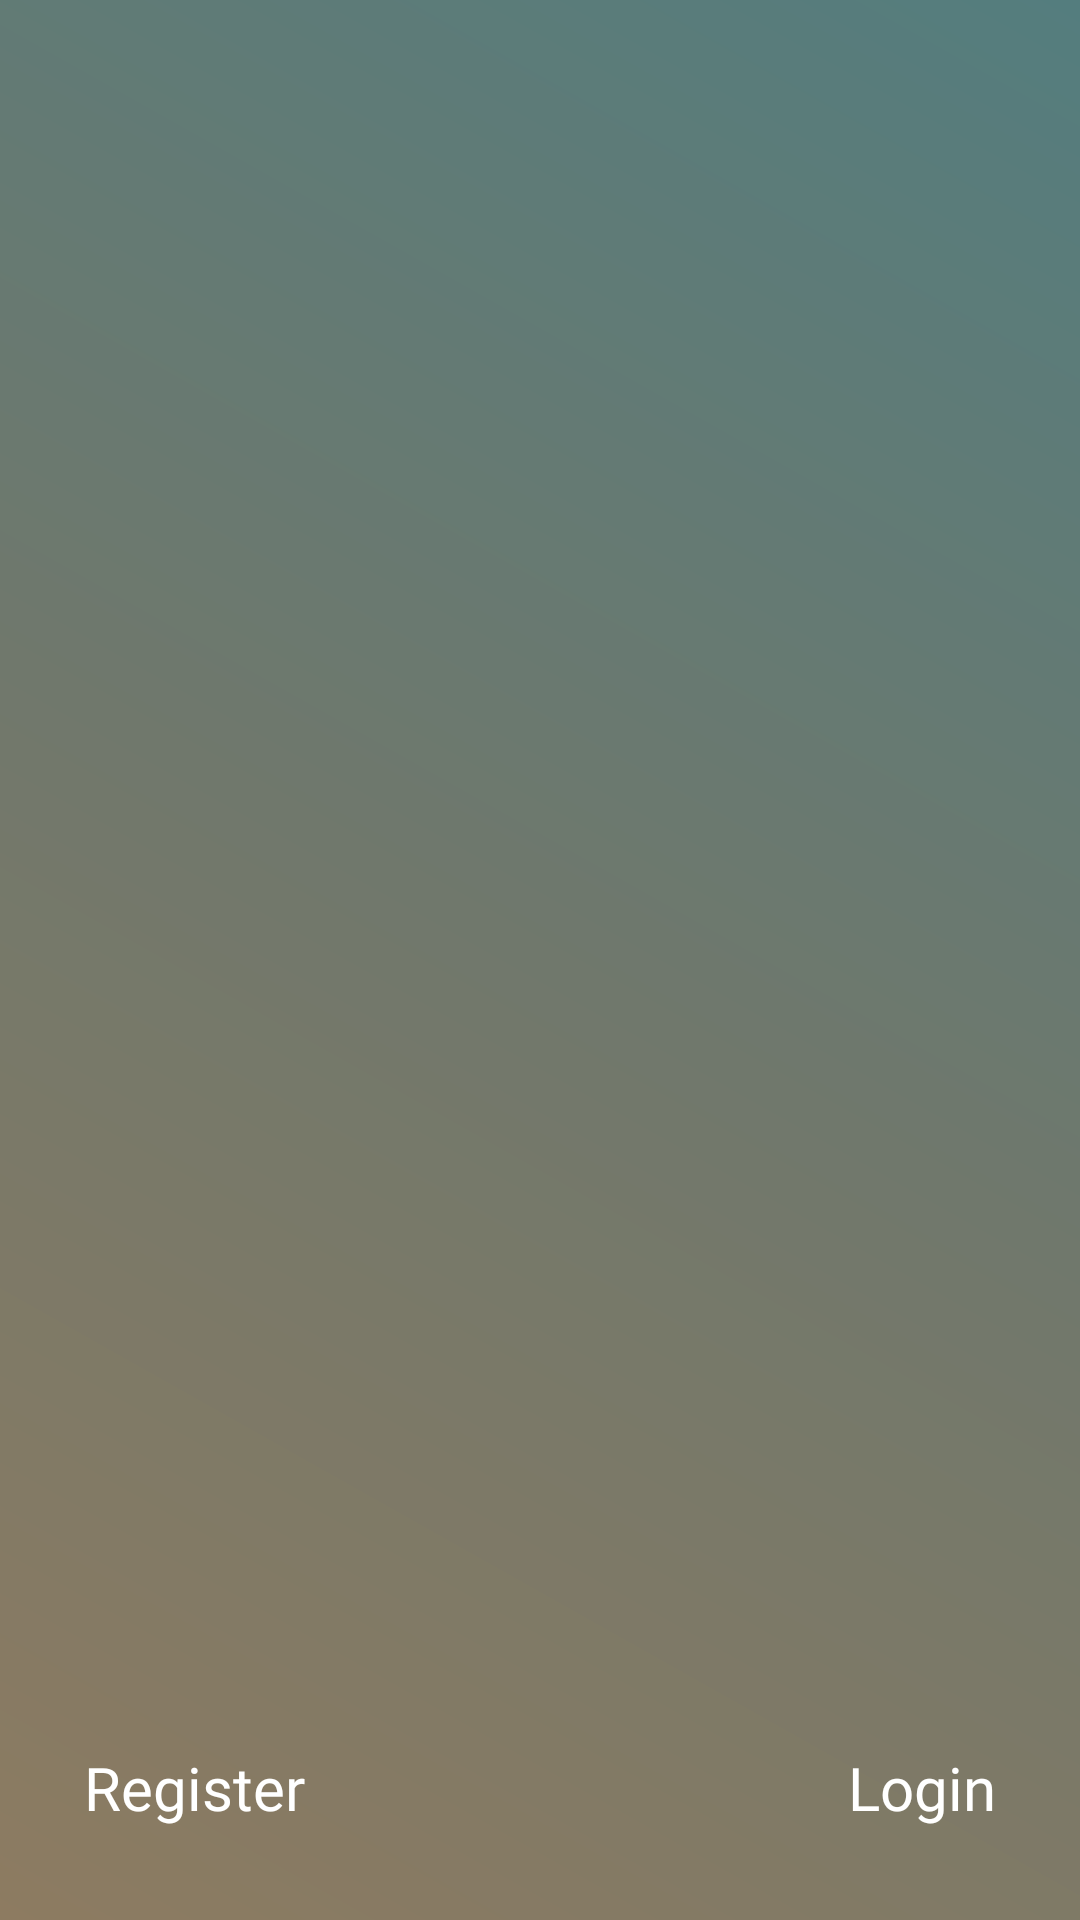

Produce the Android XML layout that renders to this screen, including the resource entries it uses.
<!-- AndroidManifest.xml: activity theme FullScreenTheme -->
<!-- res/layout/activity_intro.xml -->
<?xml version="1.0" encoding="utf-8"?>
<layout xmlns:android="http://schemas.android.com/apk/res/android"
    xmlns:app="http://schemas.android.com/apk/res-auto"
    xmlns:tools="http://schemas.android.com/tools">

    <data>

    </data>

    <androidx.constraintlayout.widget.ConstraintLayout
        android:layout_width="match_parent"
        android:layout_height="match_parent"
        android:background="@drawable/main_background"
        android:padding="@dimen/dimen_20dp"
        tools:context=".ui.IntroActivity">

        <androidx.viewpager2.widget.ViewPager2
            android:id="@+id/viewPager"
            android:layout_width="match_parent"
            android:layout_height="0dp"
            android:clipChildren="false"
            android:clipToPadding="false"
            app:layout_constraintBottom_toTopOf="@id/txtRegister"
            app:layout_constraintTop_toTopOf="parent" />

        <com.google.android.material.tabs.TabLayout
            android:id="@+id/tabLayout"
            android:layout_width="0dp"
            android:layout_height="@dimen/BUTTON_HEIGHT"
            app:layout_constraintBottom_toBottomOf="parent"
            app:layout_constraintEnd_toStartOf="@id/txtLogin"
            app:layout_constraintStart_toEndOf="@id/txtRegister"
            app:tabBackground="@drawable/tab_pager_selector"
            app:tabGravity="center"
            app:tabIndicatorHeight="0dp" />

        <TextView
            android:id="@+id/txtRegister"
            android:layout_width="wrap_content"
            android:layout_height="@dimen/BUTTON_HEIGHT"
            android:layout_marginStart="@dimen/dimen_8dp"
            android:fontFamily="@font/semi_bold"
            android:gravity="center"
            android:text="Register"
            android:textColor="@color/white"
            android:textSize="@dimen/sp20"
            app:layout_constraintBottom_toBottomOf="parent"
            app:layout_constraintStart_toStartOf="parent" />

        <TextView
            android:id="@+id/txtLogin"
            android:layout_width="wrap_content"
            android:layout_height="@dimen/BUTTON_HEIGHT"
            android:layout_marginEnd="@dimen/dimen_8dp"
            android:fontFamily="@font/semi_bold"
            android:gravity="center"
            android:text="Login"
            android:textColor="@color/white"
            android:textSize="@dimen/sp20"
            app:layout_constraintBottom_toBottomOf="parent"
            app:layout_constraintEnd_toEndOf="parent" />

    </androidx.constraintlayout.widget.ConstraintLayout>
</layout>
<!-- resources referenced by this layout -->
<resources>
  <color name="white">#FFFFFFFF</color>
  <dimen name="BUTTON_HEIGHT">48dp</dimen>
  <dimen name="dimen_20dp">20dp</dimen>
  <dimen name="dimen_8dp">8dp</dimen>
  <dimen name="sp20">20sp</dimen>
  <!-- drawable main_background (drawable) -->
  <?xml version="1.0" encoding="utf-8"?>
  <shape xmlns:android="http://schemas.android.com/apk/res/android">
  
      <gradient
          android:angle="225"
          android:centerColor="#70786c"
          android:endColor="#8d7b61"
          android:startColor="#547d7e" />
  
  </shape>
  <style name="FullScreenTheme" parent="Theme.AppCompat.Light.NoActionBar">
          <item name="android:windowNoTitle">true</item>
          <item name="android:windowActionBar">false</item>
          <item name="android:windowFullscreen">true</item>
          <item name="android:windowContentOverlay">@null</item>
      </style>
</resources>
